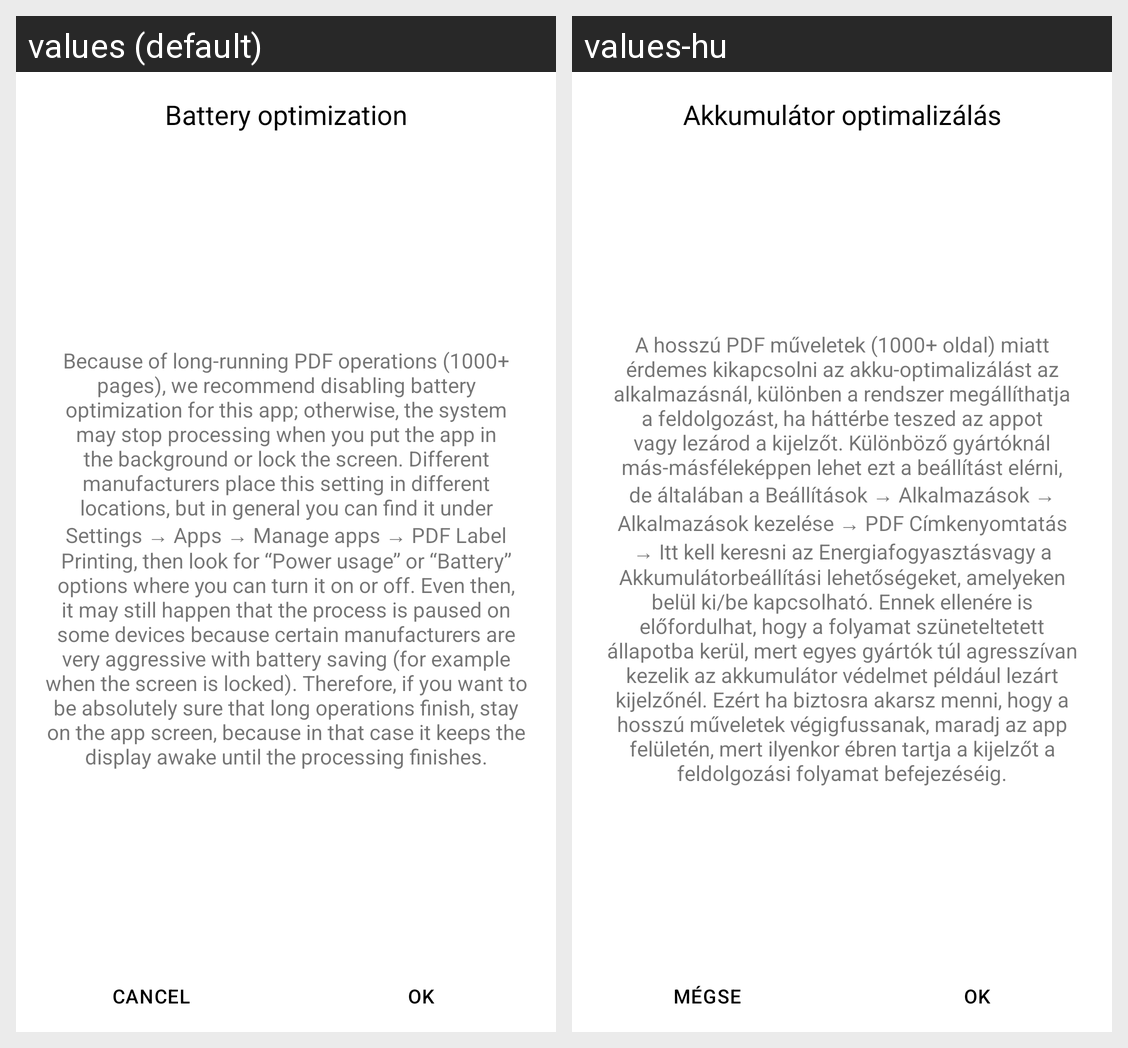

Locale-by-locale string values for the Android screen shown in this grid:
Android screen res/layout/dialog_battery_optimization.xml rendered under 2 locales, left to right: values (default), values-hu. Device: Nexus 5 (rendered at 1080×1920; each locale shown at half size, 540×960, under a caption strip naming it); theme Theme.MaterialComponents.DayNight.NoActionBar.
Strings drawn on this screen, with the default value and each locale's value (text and hints the layout hard-codes, and strings that could not be matched under every locale, appear in the picture but are not listed):

battery_optimization
  values: Battery optimization
  values-hu: Akkumulátor optimalizálás

battery_optimization_text
  values: Because of long-running PDF operations (1000+ pages), we recommend disabling battery optimization for this app; otherwise, the system may stop processing when you put the app in the background or lock the screen. Different manufacturers place this setting in different locations, but in general you can find it under Settings → Apps → Manage apps → PDF Label Printing, then look for “Power usage” or …[clipped]
  values-hu: A hosszú PDF műveletek (1000+ oldal) miatt érdemes kikapcsolni az akku-optimalizálást az alkalmazásnál, különben a rendszer megállíthatja a feldolgozást, ha háttérbe teszed az appot vagy lezárod a kijelzőt. Különböző gyártóknál más-másféleképpen lehet ezt a beállítást elérni, de általában a Beállítások → Alkalmazások → Alkalmazások kezelése → PDF Címkenyomtatás → Itt kell keresni az …[clipped]

cancel_text
  values: CANCEL
  values-hu: MÉGSE

ok_text
  values: OK
  values-hu: OK
